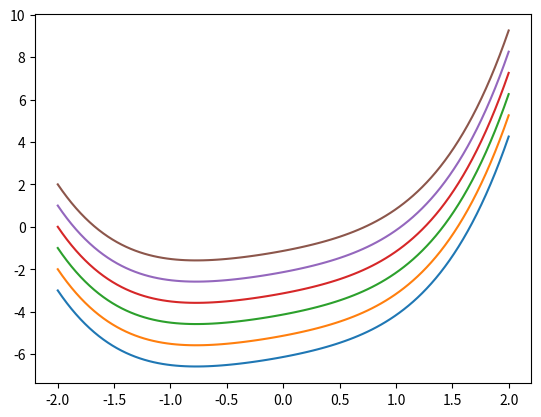

Write the Python code that produced this figure.
from scipy.integrate import odeint
import numpy as np
import matplotlib.pyplot as plt

def f(y, x):
    return x**3+np.exp(x)

y0_array = range(-3, 3, 1)
x = np.linspace(-2, 2, 100)

for y0 in y0_array:
    y = odeint(f, y0, x)
    plt.plot(x, y)
plt.show()
